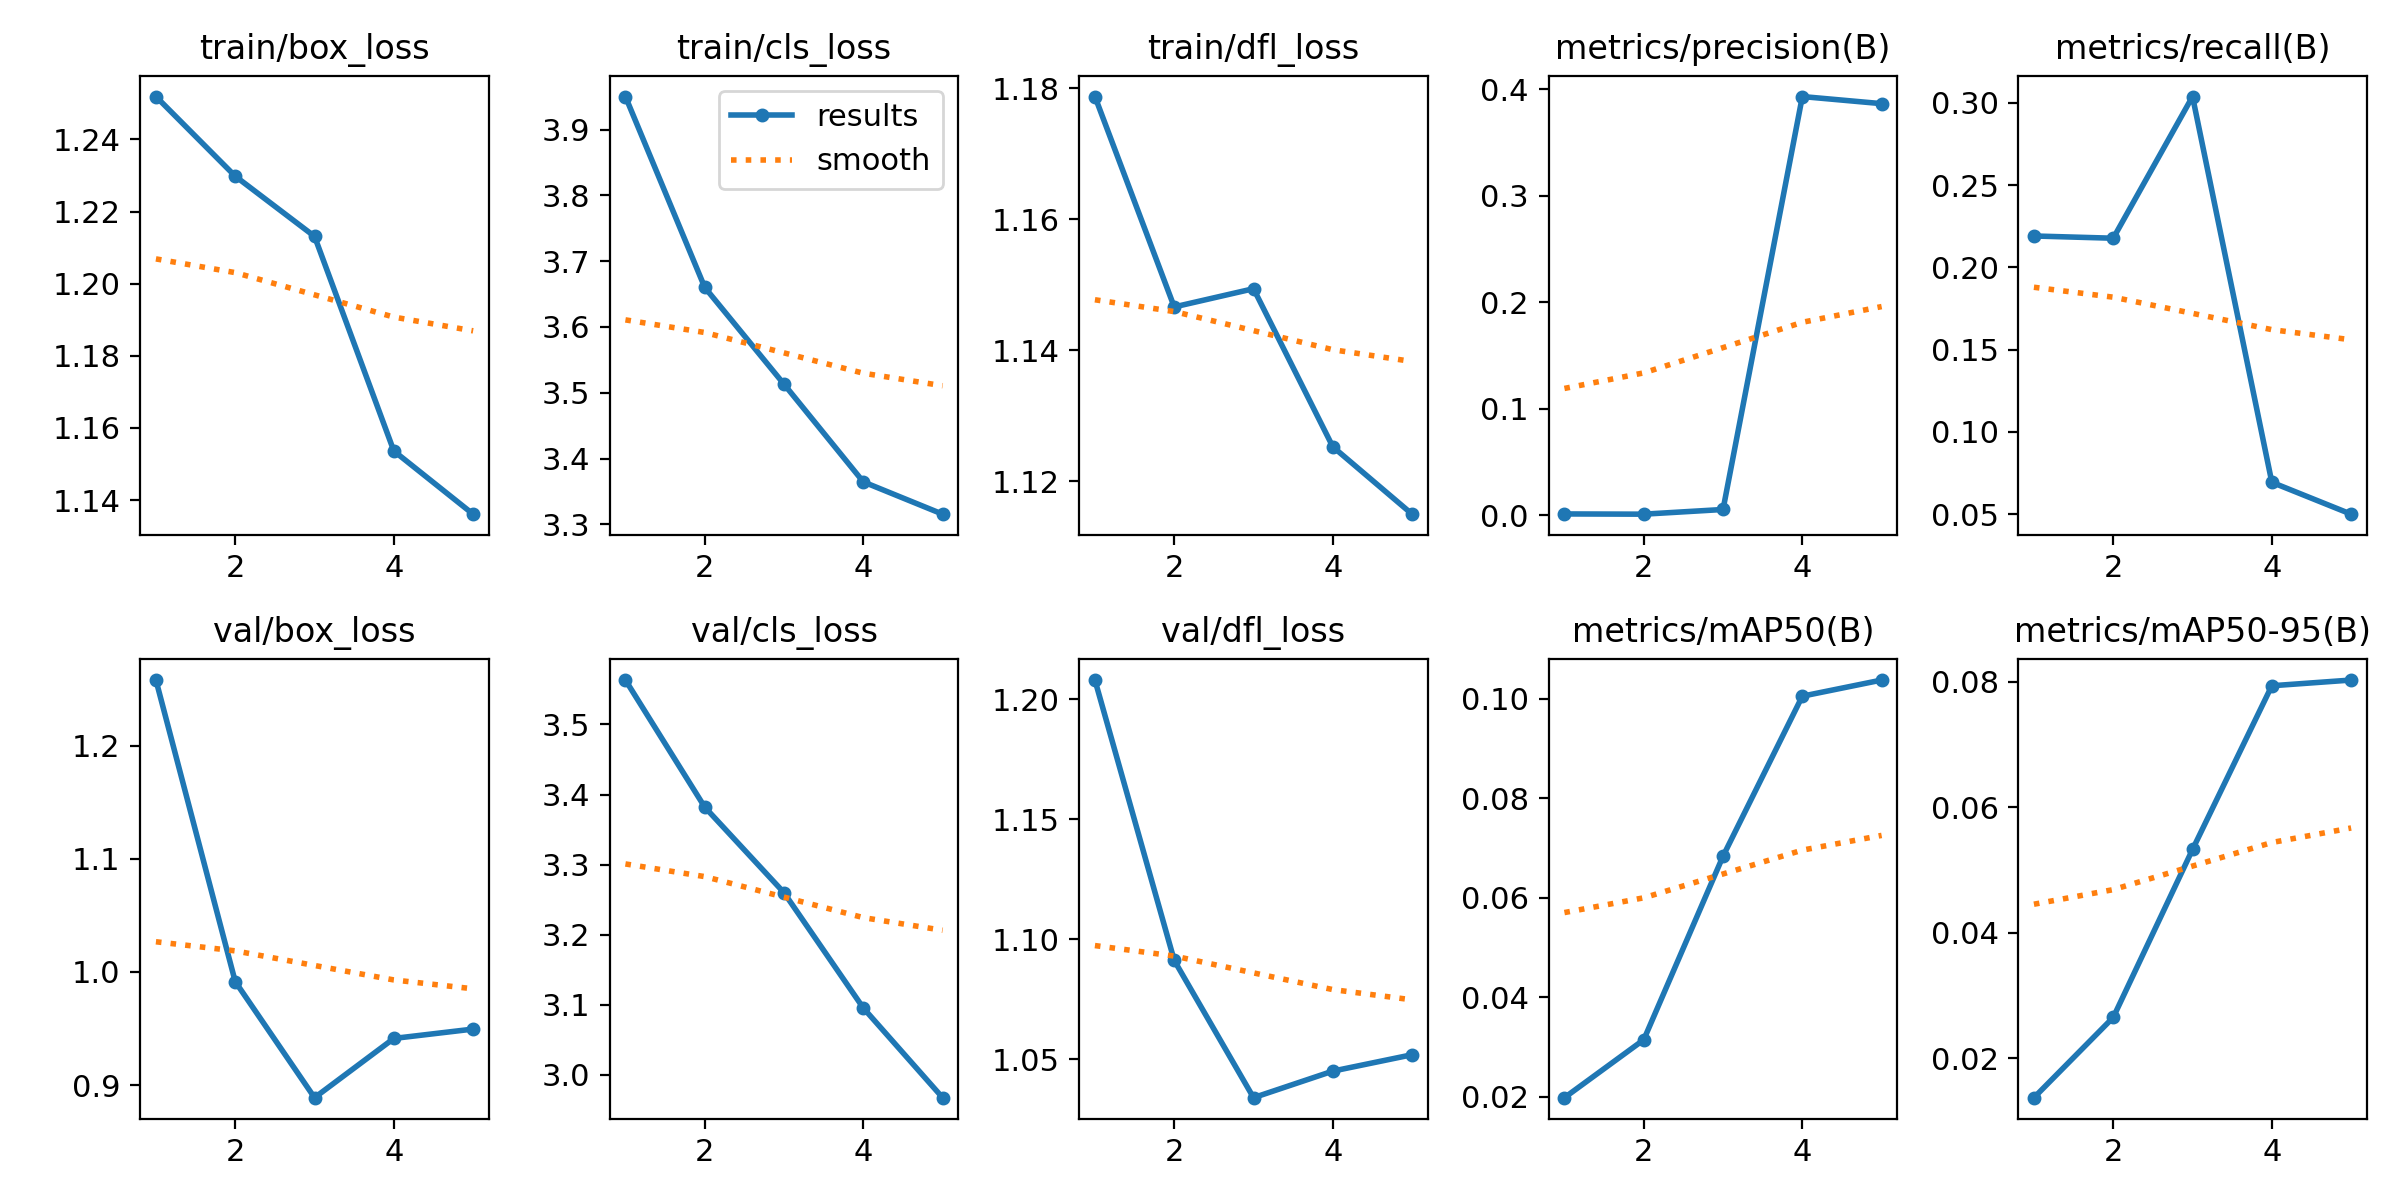

The data file committed next to this chart (first rows):
epoch, time, train/box_loss, train/cls_loss, train/dfl_loss, metrics/precision(B), metrics/recall(B), metrics/mAP50(B), metrics/mAP50-95(B), val/box_loss, val/cls_loss, val/dfl_loss, lr/pg0, lr/pg1, lr/pg2
1, 2.627, 1.252, 3.95, 1.179, 0.00127, 0.219, 0.01985, 0.01373, 1.258, 3.563, 1.208, 0.07602, 1.75817e-05, 1.75817e-05
2, 4.217, 1.23, 3.66, 1.147, 0.00105, 0.2177, 0.03148, 0.02652, 0.9915, 3.382, 1.091, 0.05103, 2.87886e-05, 2.87886e-05
3, 5.885, 1.213, 3.513, 1.149, 0.00545, 0.3038, 0.06835, 0.05329, 0.8888, 3.26, 1.034, 0.02603, 3.27431e-05, 3.27431e-05
4, 7.495, 1.154, 3.365, 1.125, 0.3933, 0.06939, 0.1005, 0.07939, 0.9412, 3.095, 1.045, 0.001029, 2.9445e-05, 2.9445e-05
5, 9.384, 1.136, 3.315, 1.115, 0.3867, 0.05002, 0.1037, 0.0803, 0.9495, 2.967, 1.052, 1.52375e-05, 1.52375e-05, 1.52375e-05
